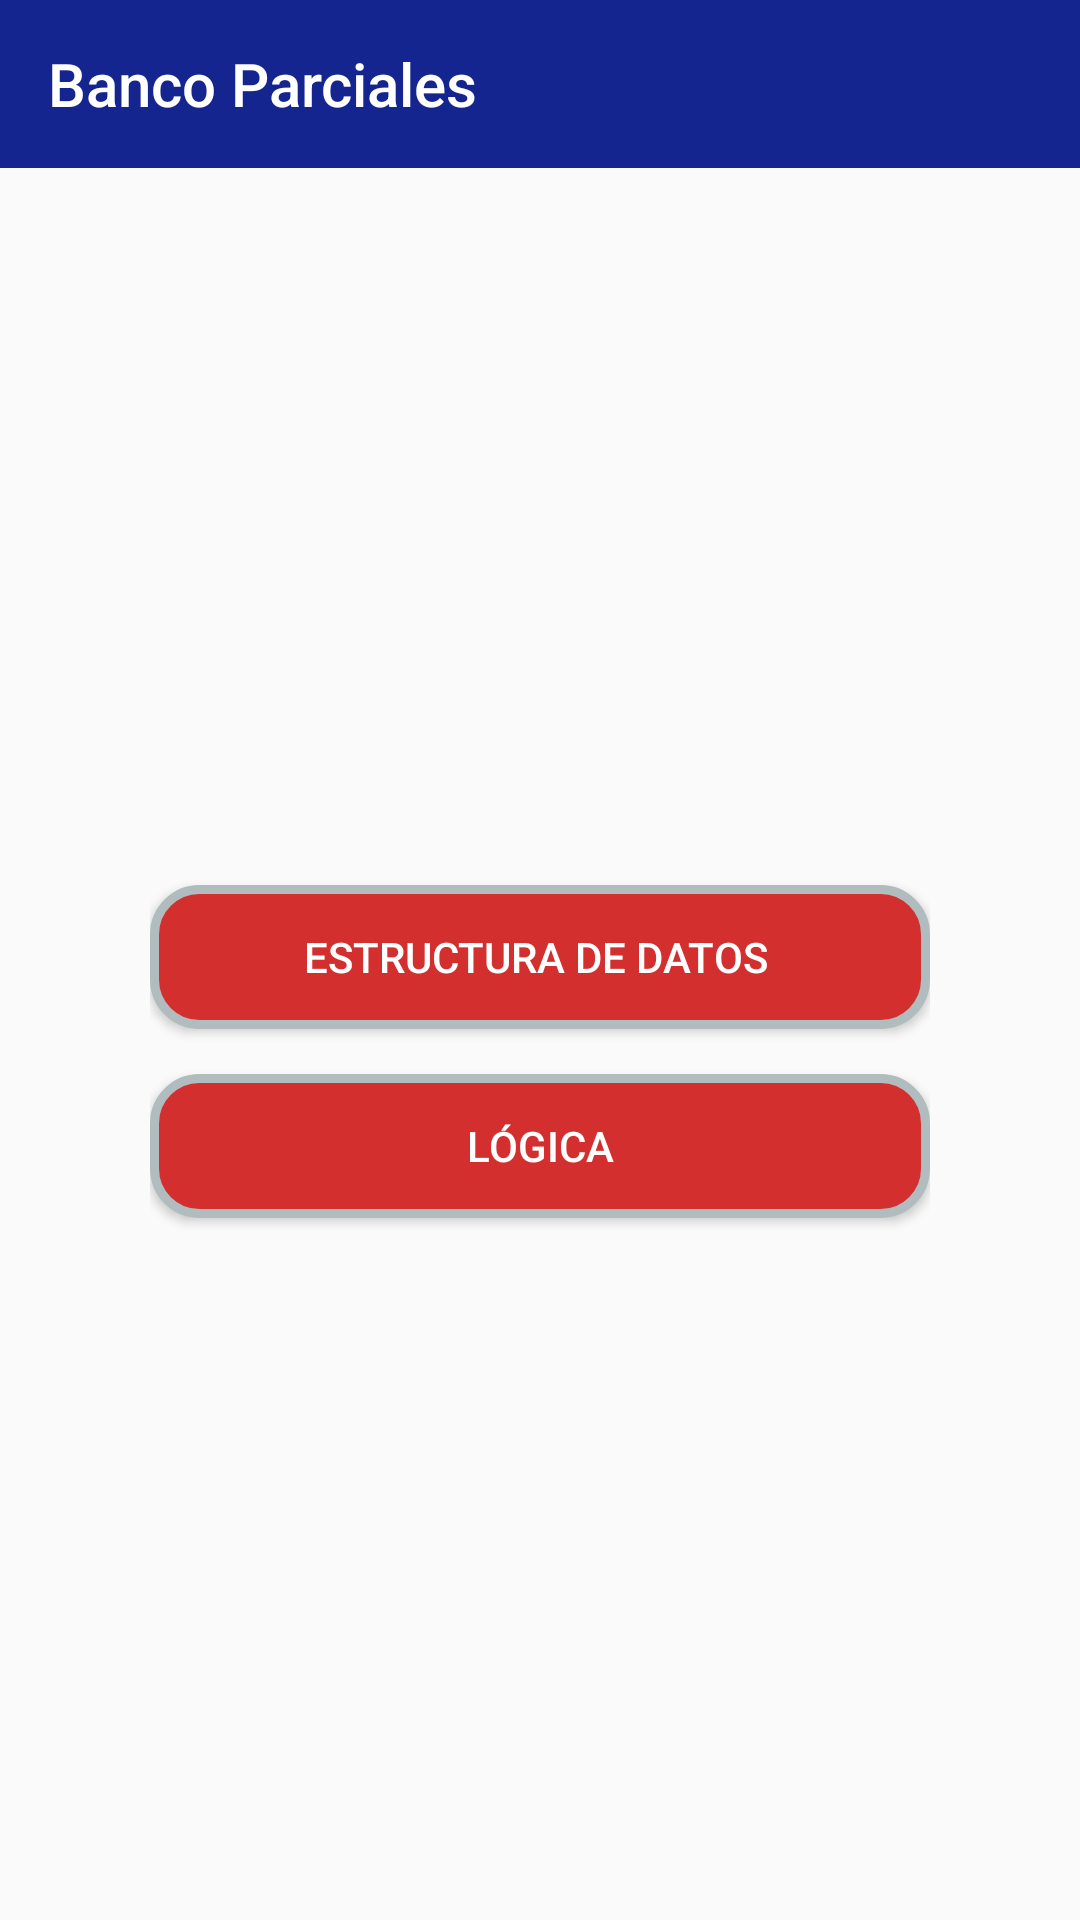

Android layout source for this screen:
<!-- AndroidManifest.xml: application theme AppTheme -->
<!-- res/layout/activity_materias3.xml -->
<?xml version="1.0" encoding="utf-8"?>
<android.support.constraint.ConstraintLayout xmlns:android="http://schemas.android.com/apk/res/android"
    xmlns:app="http://schemas.android.com/apk/res-auto"
    xmlns:tools="http://schemas.android.com/tools"
    android:layout_width="match_parent"
    android:layout_height="match_parent"
    tools:context="com.digital.electronica.bancoparciales.ActivityMaterias3">

    <LinearLayout
        android:layout_width="match_parent"
        android:layout_height="match_parent"
        android:orientation="vertical">

        <include
            android:id="@+id/include"
            layout="@layout/toolbar"/>

        <LinearLayout
            android:layout_width="match_parent"
            android:layout_height="match_parent"
            android:orientation="vertical"
            android:gravity="center"
            android:paddingLeft="50dp"
            android:paddingRight="50dp"
            android:paddingTop="20dp">

            <Button
                android:id="@+id/BTNestructura"
                android:layout_width="match_parent"
                android:layout_height="wrap_content"
                android:layout_marginBottom="15dp"
                android:layout_gravity="end"
                android:text="Estructura de Datos "
                android:textColor="@color/blanco"
                android:background="@drawable/btn_colorojo"/>

            <Button
                android:id="@+id/BTNlogica"
                android:layout_width="match_parent"
                android:layout_height="wrap_content"
                android:layout_marginBottom="15dp"
                android:layout_gravity="end"
                android:text="Lógica"
                android:textColor="@color/blanco"
                android:background="@drawable/btn_colorojo"/>

        </LinearLayout>
    </LinearLayout>

</android.support.constraint.ConstraintLayout>
<!-- res/layout/toolbar.xml (included above) -->
<?xml version="1.0" encoding="utf-8"?>
<android.support.v7.widget.Toolbar
    xmlns:android="http://schemas.android.com/apk/res/android"
    xmlns:app="http://schemas.android.com/apk/res-auto"
    android:id="@+id/toolbar"
    android:minHeight="?attr/actionBarSize"
    android:background="@color/colorPrimary"
    android:layout_width="match_parent"
    android:layout_height="wrap_content"
    android:theme="@style/ThemeOverlay.AppCompat.Dark.ActionBar"
    app:popupTheme="@style/ThemeOverlay.AppCompat.Light"
    app:layout_collapseMode="pin"
    app:title="@string/app_name"
    >
</android.support.v7.widget.Toolbar>
<!-- resources referenced by this layout -->
<resources>
  <color name="blanco">#ffffff</color>
  <color name="colorPrimary">#14258f</color>
  <!-- drawable btn_colorojo (drawable) -->
  <?xml version="1.0" encoding="utf-8"?>
  <shape xmlns:android="http://schemas.android.com/apk/res/android">
  <solid android:color="#D32F2F"/>
  <stroke android:width="3dp" android:color="#B1BCBE" />
  <corners android:radius="15dp"/>
  <padding android:left="0dp" android:top="0dp" android:right="0dp" android:bottom="0dp" />
  
  </shape>
  <string name="app_name">Banco Parciales</string>
  <style name="AppTheme" parent="Theme.AppCompat.Light.NoActionBar">
          
          <item name="colorPrimary">@color/colorPrimary</item>
          <item name="colorPrimaryDark">@color/colorPrimaryDark</item>
          <item name="colorAccent">@color/colorAccent</item>
      </style>
  <color name="colorPrimaryDark">#1A237E</color>
  <color name="colorAccent">#1976D2</color>
</resources>
